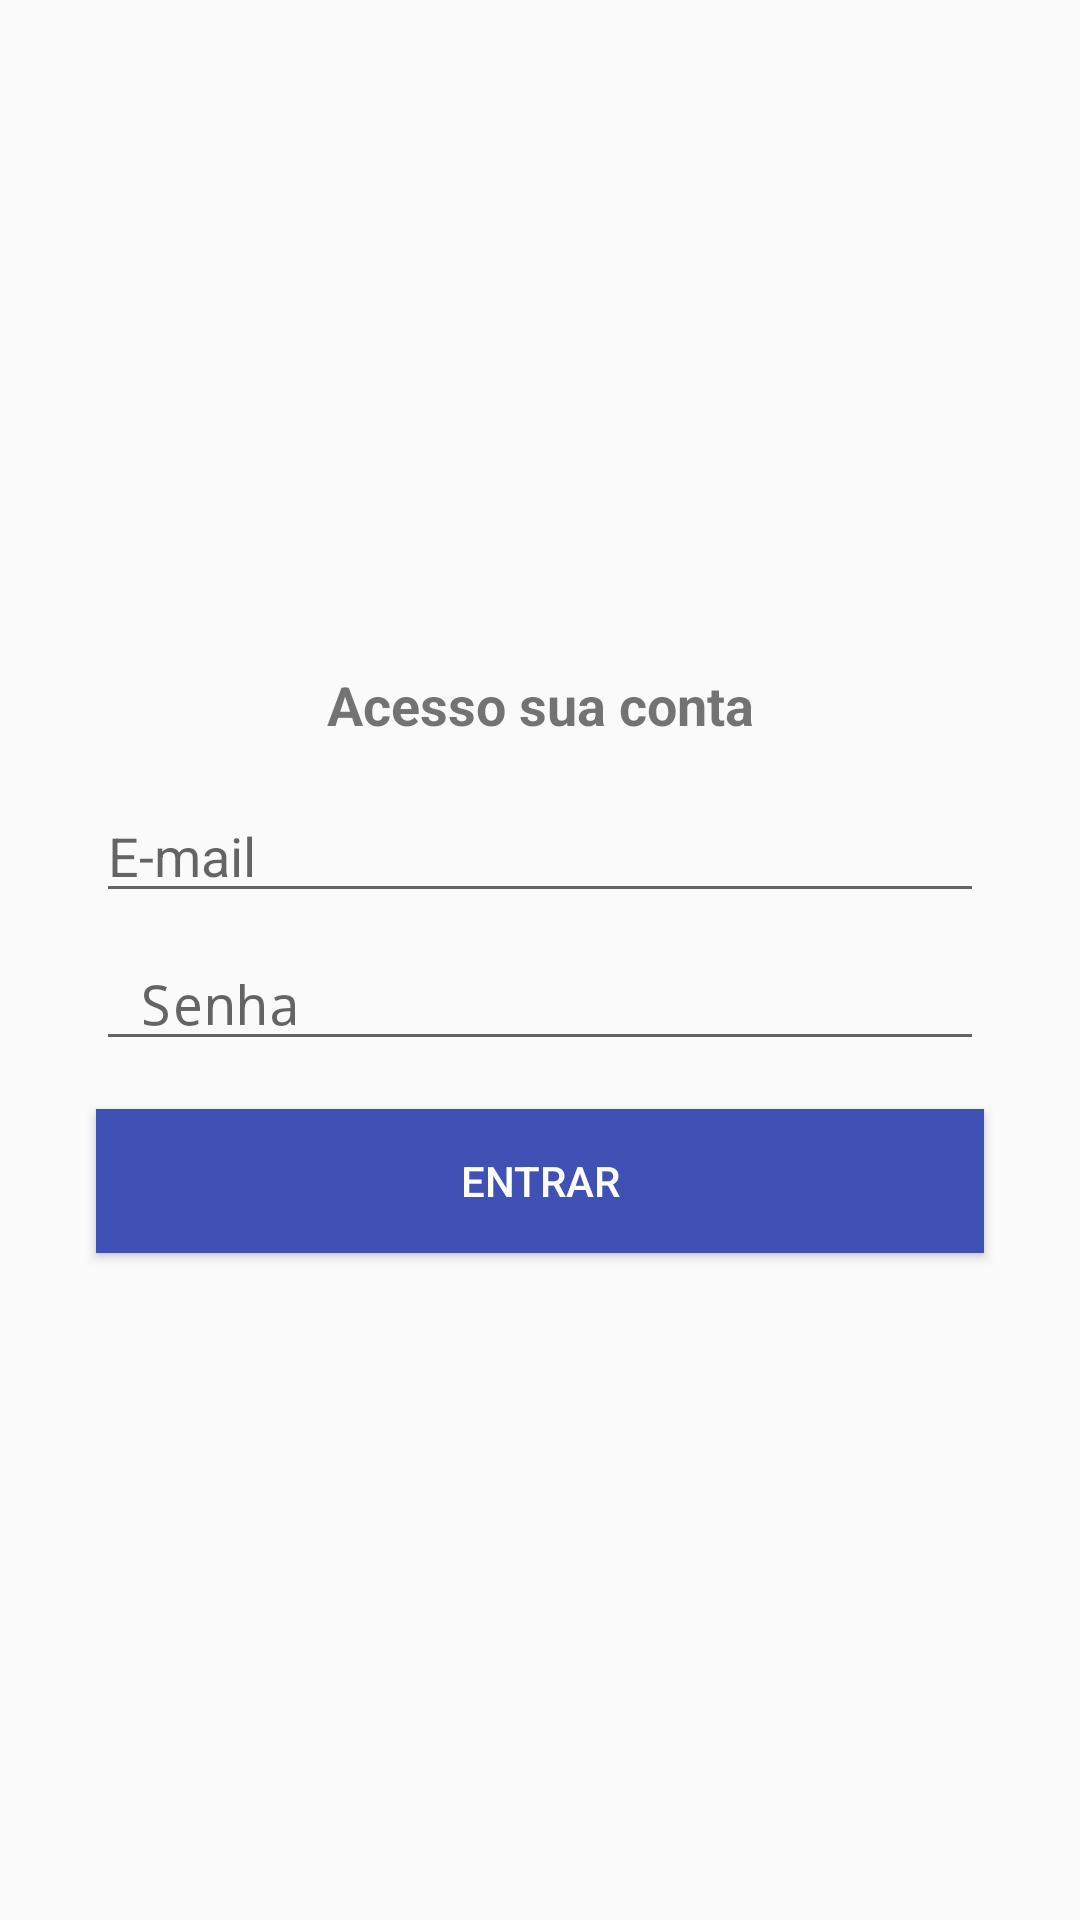

Write the Android layout XML for this screen, with the resource values it uses.
<!-- AndroidManifest.xml: application theme AppTheme -->
<!-- res/layout/activity_login.xml -->
<?xml version="1.0" encoding="utf-8"?>
<android.support.constraint.ConstraintLayout xmlns:android="http://schemas.android.com/apk/res/android"
    xmlns:app="http://schemas.android.com/apk/res-auto"
    xmlns:tools="http://schemas.android.com/tools"
    android:layout_width="match_parent"
    android:layout_height="match_parent"
    tools:context="br.com.wkprojetos.organizze.activitys.LoginActivity">

    <TextView
        android:id="@+id/textView3"
        android:layout_width="wrap_content"
        android:layout_height="wrap_content"
        android:layout_marginBottom="16dp"
        android:layout_marginEnd="8dp"
        android:layout_marginStart="8dp"
        android:text="Acesso sua conta"
        android:textSize="18sp"
        android:textStyle="bold"
        app:layout_constraintBottom_toTopOf="@+id/editEmail"
        app:layout_constraintEnd_toEndOf="parent"
        app:layout_constraintStart_toStartOf="parent"
        app:layout_constraintTop_toTopOf="parent"
        app:layout_constraintVertical_chainStyle="packed" />

    <EditText
        android:id="@+id/editEmail"
        android:layout_width="0dp"
        android:layout_height="wrap_content"
        android:layout_marginBottom="8dp"
        android:layout_marginEnd="32dp"
        android:layout_marginStart="32dp"
        android:drawableLeft="@drawable/ic_email_cinza_24dp"
        android:drawablePadding="5dp"
        android:ems="10"
        android:hint="E-mail"
        android:inputType="textEmailAddress"
        app:layout_constraintBottom_toTopOf="@+id/editSenha"
        app:layout_constraintEnd_toEndOf="parent"
        app:layout_constraintStart_toStartOf="parent"
        app:layout_constraintTop_toBottomOf="@+id/textView3" />

    <EditText
        android:id="@+id/editSenha"
        android:layout_width="0dp"
        android:layout_height="wrap_content"
        android:layout_marginEnd="32dp"
        android:layout_marginStart="32dp"
        android:drawableLeft="@drawable/ic_lock_cinza_24dp"
        android:drawablePadding="5dp"
        android:ems="10"
        android:hint=" Senha"
        android:inputType="textPassword"
        app:layout_constraintBottom_toTopOf="@+id/buttonEntrar"
        app:layout_constraintEnd_toEndOf="parent"
        app:layout_constraintStart_toStartOf="parent"
        app:layout_constraintTop_toBottomOf="@+id/editEmail" />

    <Button
        android:id="@+id/buttonEntrar"
        android:layout_width="0dp"
        android:layout_height="wrap_content"
        android:layout_marginEnd="32dp"
        android:layout_marginStart="32dp"
        android:layout_marginTop="16dp"
        android:background="@color/colorPrimary"
        android:text="entrar"
        android:textColor="@android:color/white"
        app:layout_constraintBottom_toBottomOf="parent"
        app:layout_constraintEnd_toEndOf="parent"
        app:layout_constraintHorizontal_bias="0.4"
        app:layout_constraintStart_toStartOf="parent"
        app:layout_constraintTop_toBottomOf="@+id/editSenha" />

</android.support.constraint.ConstraintLayout>
<!-- resources referenced by this layout -->
<resources>
  <color name="colorPrimary">#3F51B5</color>
  <style name="AppTheme" parent="Theme.AppCompat.Light.DarkActionBar">
          <item name="colorPrimary">@color/colorPrimary</item>
          <item name="colorPrimaryDark">@color/colorPrimaryDark</item>
          <item name="colorAccent">@color/colorAccent</item>
      </style>
  <color name="colorPrimaryDark">#303F9F</color>
  <color name="colorAccent">#303F9F</color>
</resources>
